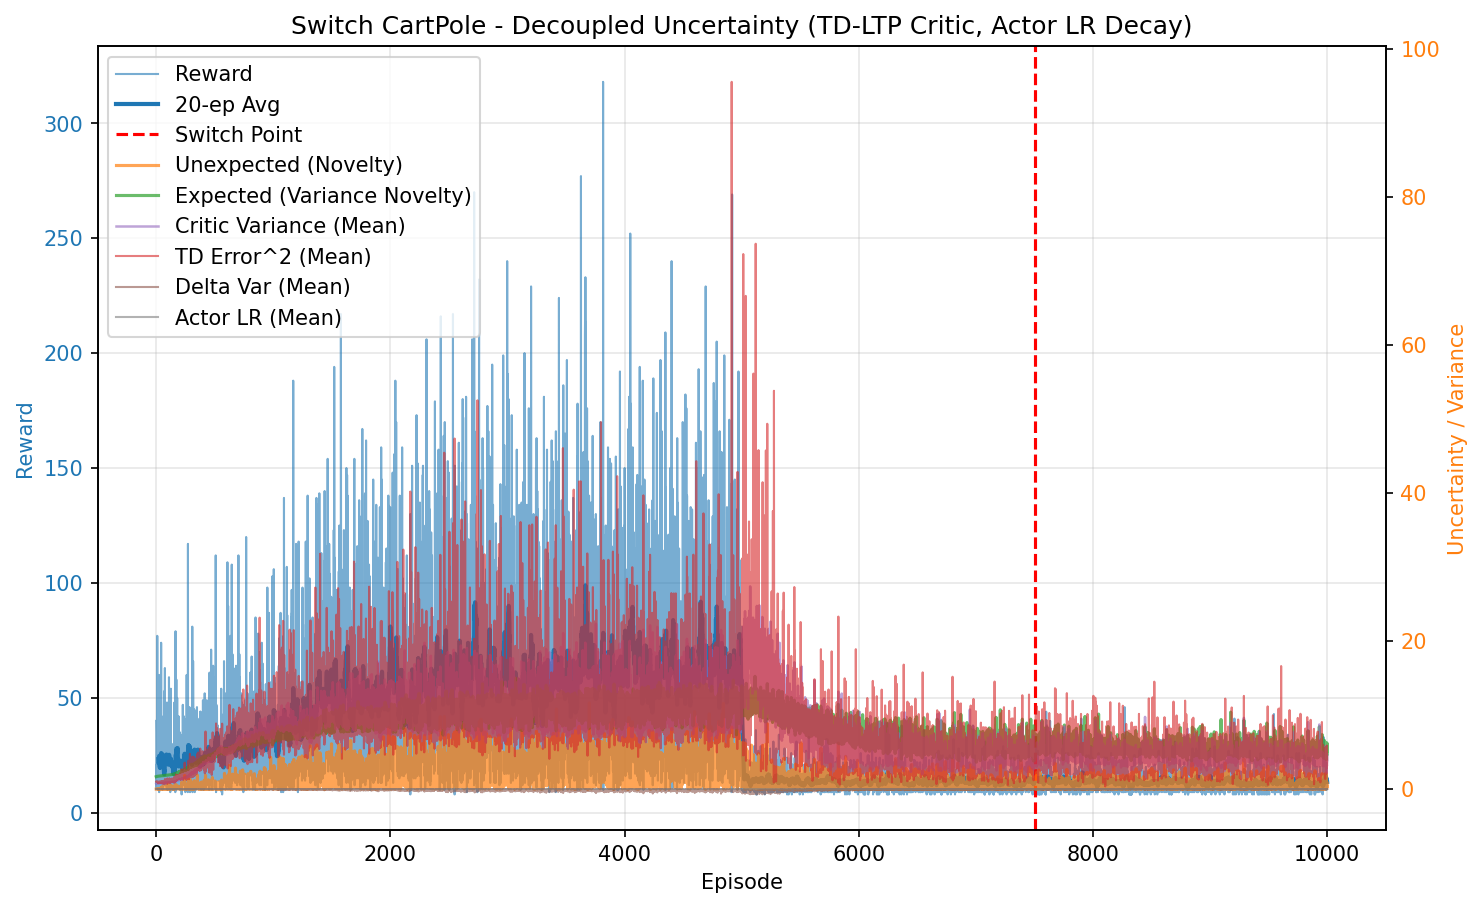

Data behind this chart, as committed beside it:
episode, reward, unexpected_uncertainty, expected_uncertainty, mean_variance, mean_td_error_sq, mean_delta_var, mean_actor_lr, mean_abs_td
0, 40.0, 8.533470558359435e-06, 1.673, 0.6973, 0.9945, 9.003918273834968e-05, 0.001, 0.9972
1, 35.0, 3.4615869041069696e-09, 1.678, 0.7039, 0.9885, 8.449670512514325e-05, 0.001, 0.9941
2, 11.0, 2.9734805090802667e-10, 1.681, 0.7074, 0.9762, 7.936153385584565e-05, 0.001, 0.9876
3, 21.0, 2.742551697958367e-12, 1.685, 0.7109, 0.9659, 7.43948985674343e-05, 0.001, 0.9825
4, 20.0, 0.009784, 1.688, 0.7142, 1.001, 8.29803452493824e-05, 0.001, 0.9998
5, 18.0, 0.0001762, 1.691, 0.7179, 0.9709, 7.252212286197906e-05, 0.001, 0.9846
6, 16.0, 4.960897426948758e-06, 1.694, 0.7206, 0.9731, 7.206812037651879e-05, 0.001, 0.9855
7, 27.0, 0.0002618, 1.701, 0.7268, 0.9702, 6.854542563162507e-05, 0.001, 0.9837
8, 24.0, 0.0006091, 1.706, 0.7322, 0.9729, 6.875468938116614e-05, 0.001, 0.9838
9, 77.0, 0.01014, 1.716, 0.7382, 0.9982, 7.106646504914443e-05, 0.001, 0.9973
10, 36.0, 0.0001163, 1.726, 0.7477, 0.9736, 6.15097573041037e-05, 0.001, 0.9833
11, 18.0, 2.0958792466555358e-06, 1.727, 0.7527, 0.9423, 5.75075917599251e-05, 0.001, 0.963
12, 18.0, 0.01344, 1.724, 0.752, 1.002, 7.082580333831441e-05, 0.001, 0.9951
13, 22.0, 0.05261, 1.726, 0.7556, 1.008, 6.929698767086897e-05, 0.001, 0.998
14, 13.0, 0.003819, 1.737, 0.7604, 0.9325, 5.065263876440631e-05, 0.001, 0.9552
15, 12.0, 0.0002625, 1.733, 0.7621, 0.8559, 3.4669976873549815e-05, 0.001, 0.916
16, 21.0, 2.4208416048761877e-06, 1.734, 0.7642, 0.9381, 4.839591754736361e-05, 0.001, 0.962
17, 15.0, 8.517579179408906e-08, 1.733, 0.7578, 0.9263, 4.7795921302460204e-05, 0.001, 0.9555
18, 14.0, 3.746070939305144e-09, 1.74, 0.7671, 0.8966, 4.0698631523600425e-05, 0.001, 0.9363
19, 10.0, 4.0223130432029007e-10, 1.735, 0.7649, 0.795, 2.3298211285630545e-05, 0.001, 0.8814
20, 21.0, 3.709928964615391e-12, 1.745, 0.7704, 0.937, 4.696010131242443e-05, 0.001, 0.9582
21, 14.0, 1.631644013927041e-13, 1.744, 0.7723, 0.902, 3.689260764044125e-05, 0.001, 0.9375
22, 24.0, 7.705221003343961e-16, 1.744, 0.7722, 0.9168, 4.653897449624929e-05, 0.001, 0.9447
23, 22.0, 0.026, 1.747, 0.7641, 0.9594, 4.867047162884622e-05, 0.001, 0.9714
24, 60.0, 0.02921, 1.756, 0.7801, 0.9558, 4.75099751587127e-05, 0.001, 0.9677
25, 9.0, 0.01197, 1.755, 0.7773, 0.984, 5.254661204820997e-05, 0.001, 0.963
26, 39.0, 0.0198, 1.757, 0.7931, 1.028, 6.511105336154737e-05, 0.001, 0.9979
27, 11.0, 0.001701, 1.757, 0.7828, 0.8904, 2.772035294841984e-05, 0.001, 0.9217
28, 14.0, 7.4798438053961e-05, 1.761, 0.7864, 0.8774, 2.2055490758991982e-05, 0.001, 0.9169
29, 20.0, 8.623672774341485e-07, 1.764, 0.7957, 0.9431, 3.747218060445601e-05, 0.001, 0.947
30, 19.0, 1.2428022237788622e-08, 1.762, 0.7929, 0.8978, 2.936924236775714e-05, 0.001, 0.9289
31, 23.0, 0.03066, 1.764, 0.792, 0.9619, 4.39077280592758e-05, 0.001, 0.9608
32, 17.0, 0.0009484, 1.772, 0.8032, 0.8787, 1.102610890168897e-05, 0.001, 0.9036
33, 13.0, 5.214058425393199e-05, 1.771, 0.7976, 0.9034, 1.9759849193118956e-06, 0.001, 0.9178
34, 21.0, 4.809120067929873e-07, 1.778, 0.8018, 0.8777, 6.77721507805848e-06, 0.001, 0.9024
35, 15.0, 1.692058698899138e-08, 1.776, 0.7973, 0.9273, 1.4557624235503157e-05, 0.001, 0.9195
36, 19.0, 0.07934, 1.771, 0.7978, 0.9491, 3.049391740788371e-05, 0.001, 0.9509
37, 17.0, 0.137, 1.773, 0.8055, 1.023, 4.883976502924688e-05, 0.001, 0.9724
38, 55.0, 0.03176, 1.783, 0.8164, 1.007, 4.9889995860685124e-05, 0.001, 0.9758
39, 14.0, 0.006794, 1.784, 0.8136, 0.9238, 3.3456852116760884e-06, 0.001, 0.9134
40, 25.0, 4.118991152561465e-05, 1.781, 0.8133, 0.868, 1.55266557542447e-05, 0.001, 0.9018
41, 12.0, 2.830549166842375e-06, 1.779, 0.8087, 0.8747, -2.896499643141755e-06, 0.001, 0.8887
42, 74.0, 0.0858, 1.785, 0.8221, 0.8912, 2.3428391377052257e-05, 0.001, 0.9129
43, 43.0, 0.1988, 1.791, 0.8194, 1.019, 4.2887948414216964e-05, 0.001, 0.9886
44, 15.0, 0.007383, 1.788, 0.8182, 0.84, -8.705974791016278e-06, 0.001, 0.8768
45, 23.0, 0.07154, 1.792, 0.8251, 0.9367, 2.9154139862065156e-05, 0.001, 0.946
46, 39.0, 0.08238, 1.792, 0.8298, 0.9283, 3.5363730475775835e-05, 0.001, 0.9188
47, 27.0, 0.2485, 1.8, 0.8233, 1.019, 3.949521574241407e-05, 0.001, 0.9874
48, 21.0, 0.005207, 1.796, 0.8348, 0.8609, 8.570569422728185e-06, 0.001, 0.8913
49, 19.0, 7.503983393140173e-05, 1.799, 0.8371, 0.8457, 1.4892341762438377e-06, 0.001, 0.8893
50, 19.0, 1.0814379780204961e-06, 1.795, 0.836, 0.7618, -6.299202578719362e-06, 0.001, 0.8303
51, 20.0, 0.05399, 1.799, 0.8185, 0.9511, 2.459260945710184e-05, 0.001, 0.953
52, 14.0, 0.002374, 1.803, 0.8221, 0.8246, -3.095924983274054e-07, 0.001, 0.8894
53, 10.0, 0.0008728, 1.796, 0.8244, 0.8284, 1.374000413859128e-05, 0.001, 0.8487
54, 13.0, 0.01785, 1.799, 0.83, 0.9222, 3.172871273492817e-05, 0.001, 0.9116
55, 27.0, 0.3434, 1.804, 0.8268, 1.074, 6.033155691801841e-05, 0.001, 1.015
56, 12.0, 0.0236, 1.803, 0.8308, 0.7689, -1.0792732411742279e-05, 0.001, 0.8534
57, 14.0, 0.001275, 1.8, 0.8319, 0.8761, 1.612984221710763e-05, 0.001, 0.8999
58, 21.0, 0.1687, 1.803, 0.8298, 0.9549, 2.4412382698681853e-05, 0.001, 0.9332
59, 12.0, 0.1002, 1.809, 0.8308, 0.8864, 1.5187382477134771e-05, 0.001, 0.9205
... 9,940 more rows
